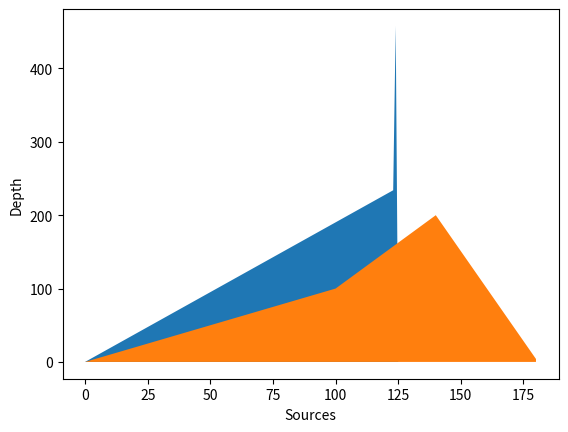

Reproduce this figure in Python.
import matplotlib.pyplot as plt
import collections

# Types
Depth = collections.namedtuple("Depth", ['input', 'output']) # input:uint, output:uint
Source = collections.namedtuple("Source", ['depths']) # depths:Depth[]

# Fake response from 0x API
responseJson = {
    "Uniswap": [{"input": 123, "output": 234}],
    "Balancer": [{"input": 124, "output": 458}],
    "0x": [{"input": 123, "output": 456}, {"input": 124, "output": 10}, {"input": 125, "output": 4}]
}




# Show chart

fig, ax = plt.subplots()
ax.fill_between([0, 123, 124, 125], 0, [0, 234, 458, 4])
ax.fill_between([0, 100, 140, 180], 0, [0, 100, 200, 4])
plt.ylabel('Depth')
plt.xlabel('Sources')
plt.show()

